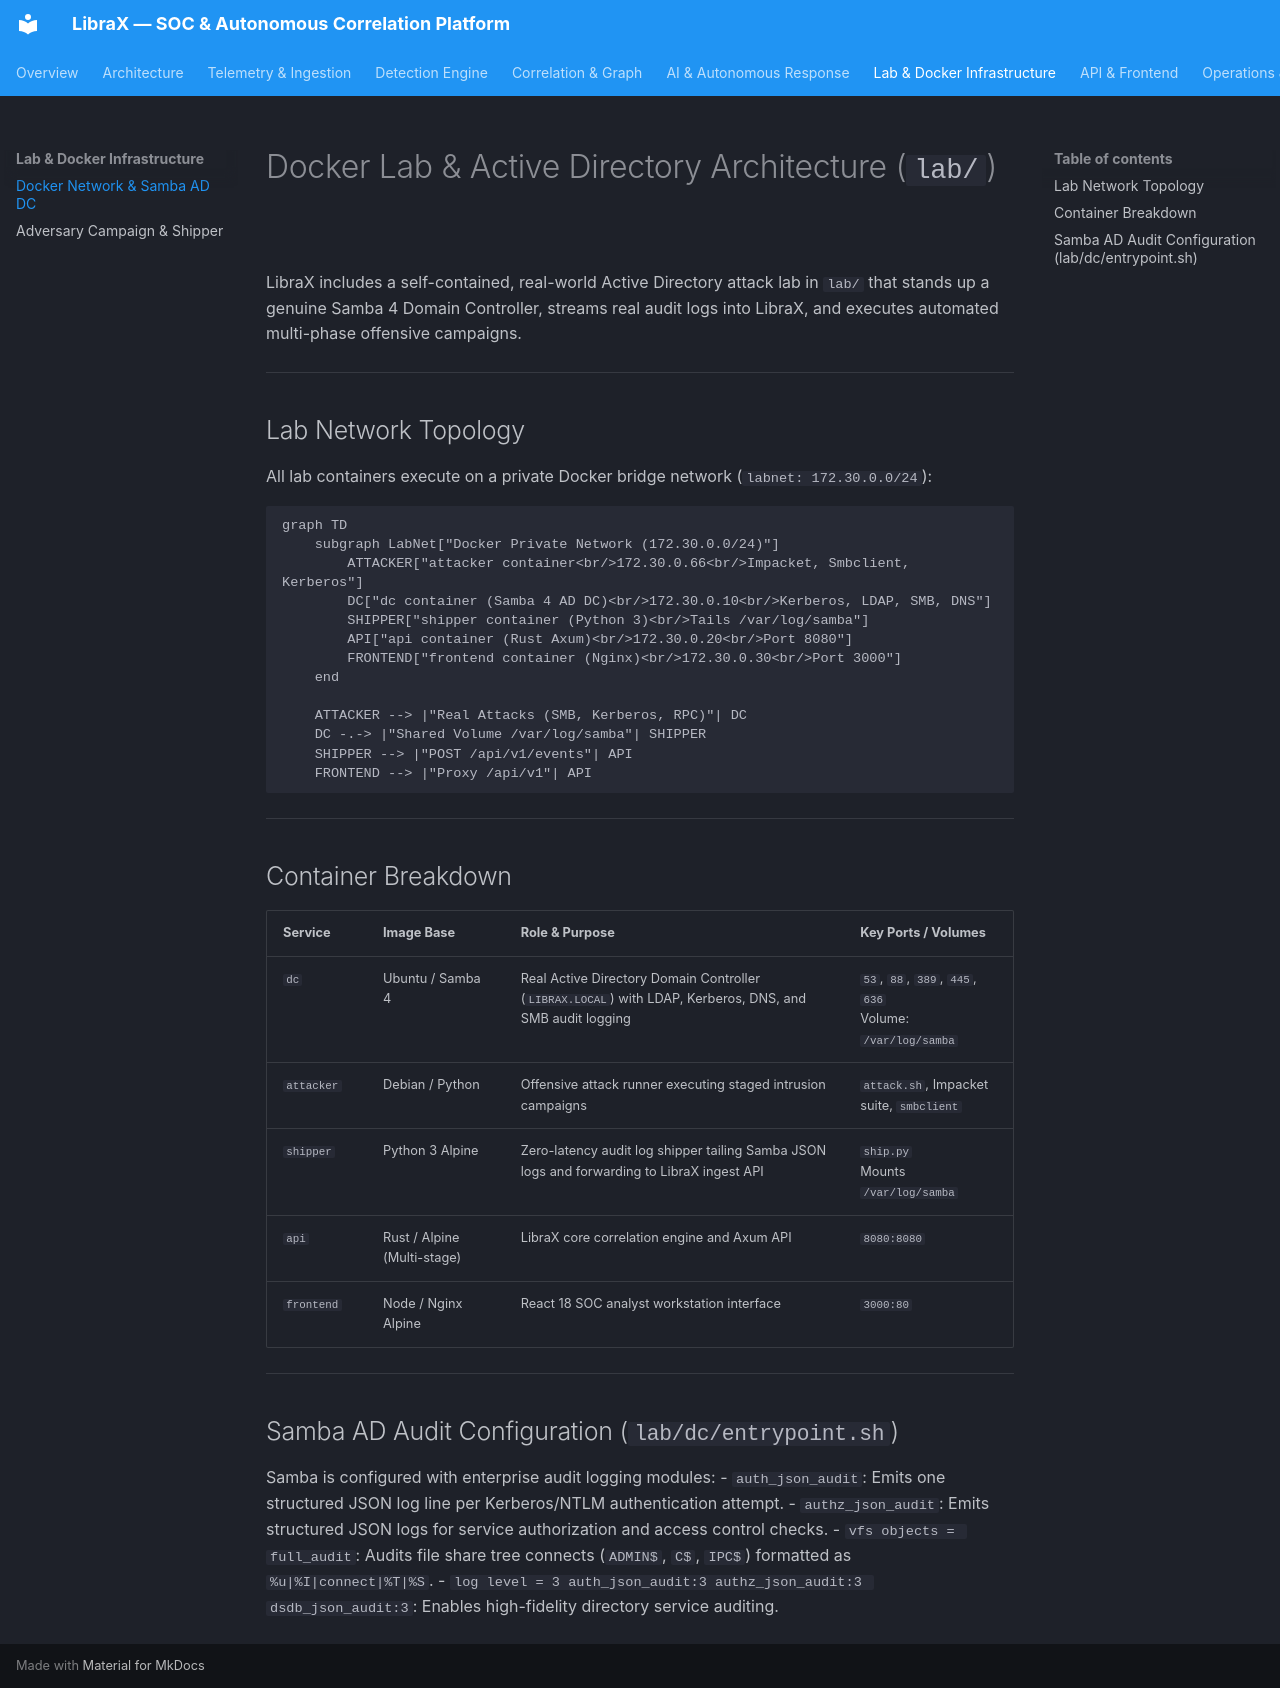

repository: CodeStartUp/LibraX · page: lab/docker-architecture/index.html · generator: mkdocs

# Docker Lab & Active Directory Architecture (`lab/`)

LibraX includes a self-contained, real-world Active Directory attack lab in `lab/` that stands up a genuine Samba 4 Domain Controller, streams real audit logs into LibraX, and executes automated multi-phase offensive campaigns.

---

## Lab Network Topology

All lab containers execute on a private Docker bridge network (`labnet: 172.30.0.0/24`):

```mermaid
graph TD
    subgraph LabNet["Docker Private Network (172.30.0.0/24)"]
        ATTACKER["attacker container<br/>172.30.0.66<br/>Impacket, Smbclient, Kerberos"]
        DC["dc container (Samba 4 AD DC)<br/>172.30.0.10<br/>Kerberos, LDAP, SMB, DNS"]
        SHIPPER["shipper container (Python 3)<br/>Tails /var/log/samba"]
        API["api container (Rust Axum)<br/>172.30.0.20<br/>Port 8080"]
        FRONTEND["frontend container (Nginx)<br/>172.30.0.30<br/>Port 3000"]
    end

    ATTACKER --> |"Real Attacks (SMB, Kerberos, RPC)"| DC
    DC -.-> |"Shared Volume /var/log/samba"| SHIPPER
    SHIPPER --> |"POST /api/v1/events"| API
    FRONTEND --> |"Proxy /api/v1"| API
```

---

## Container Breakdown

| Service | Image Base | Role & Purpose | Key Ports / Volumes |
|---|---|---|---|
| `dc` | Ubuntu / Samba 4 | Real Active Directory Domain Controller (`LIBRAX.LOCAL`) with LDAP, Kerberos, DNS, and SMB audit logging | `53`, `88`, `389`, `445`, `636`<br/>Volume: `/var/log/samba` |
| `attacker` | Debian / Python | Offensive attack runner executing staged intrusion campaigns | `attack.sh`, Impacket suite, `smbclient` |
| `shipper` | Python 3 Alpine | Zero-latency audit log shipper tailing Samba JSON logs and forwarding to LibraX ingest API | `ship.py`<br/>Mounts `/var/log/samba` |
| `api` | Rust / Alpine (Multi-stage) | LibraX core correlation engine and Axum API | `8080:8080` |
| `frontend` | Node / Nginx Alpine | React 18 SOC analyst workstation interface | `3000:80` |

---

## Samba AD Audit Configuration (`lab/dc/entrypoint.sh`)

Samba is configured with enterprise audit logging modules:
- `auth_json_audit`: Emits one structured JSON log line per Kerberos/NTLM authentication attempt.
- `authz_json_audit`: Emits structured JSON logs for service authorization and access control checks.
- `vfs objects = full_audit`: Audits file share tree connects (`ADMIN$`, `C$`, `IPC$`) formatted as `%u|%I|connect|%T|%S`.
- `log level = 3 auth_json_audit:3 authz_json_audit:3 dsdb_json_audit:3`: Enables high-fidelity directory service auditing.
